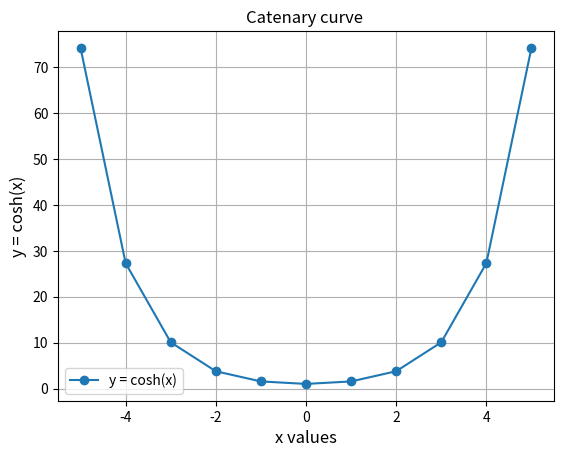

Recreate this plot in Python.
#!/usr/bin/env python
# coding: utf-8

# In[1]:


import numpy as np
import matplotlib.pyplot as plt

#integer x values
x = list(range(-5,6)) #x values ranging from -5 to 6

#function
y = []
for value in x:
    y.append(np.cosh(value))

#plot
plt.figure()
plt.plot(x, y, marker='o', label='y = cosh(x)')

plt.title("Catenary curve ", fontsize=12)
plt.xlabel("x values", fontsize=12)
plt.ylabel("y = cosh(x)", fontsize=12)

plt.grid()
plt.legend()

plt.show()


# In[ ]:
